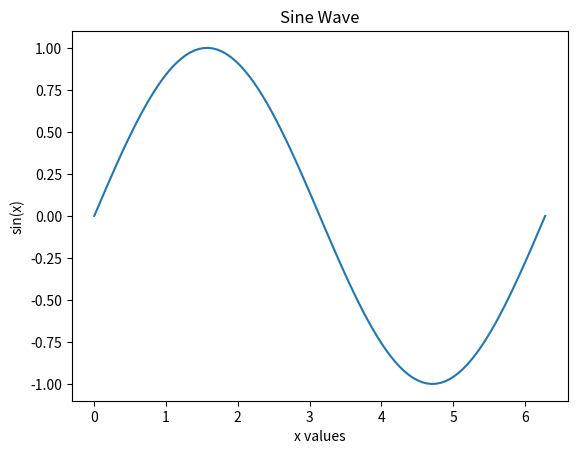

This chart was generated by the following Python code:
import numpy as np


#from numpy import VisibleDeprecationWarning

#print(np.__version__)
print(np.__version__)

import matplotlib.pyplot as plt

# x values from 0 to 2*pi
x = np.linspace(0, 2 * np.pi, 100)
# y values as sine of x
y = np.sin(x)


print ("sine 0 (0) is almost zero             ", np.sin(0))
print ("sine pi/3 (30) is 1 / 2               ", np.sin(np.pi/6))
print ("sine pi/3 (60) is almost sq root 2 /2 ", np.sin(np.pi/3))
print ("sine pi/2 (90) is almost one, 1       ", np.sin(np.pi/2))
print ("sine 4*pi/6 (120) is sq root 2 /2     ", np.sin(2*np.pi/3))
print ("sine 5*pi/6 (150) is       1/2        ", np.sin(5*np.pi/6))
print ("sine pi (180) is almost zero           ", np.sin(np.pi))


# Create the plot
plt.plot(x, y)

# Add title and labels
plt.title('Sine Wave')
plt.xlabel('x values')
plt.ylabel('sin(x)')

# Show the plot
#plt.show()
# Save the plot as a PNG file
#plt.savefig('/Users/<user>/devel/BerePi/apps/school_math/sine_wave.png')